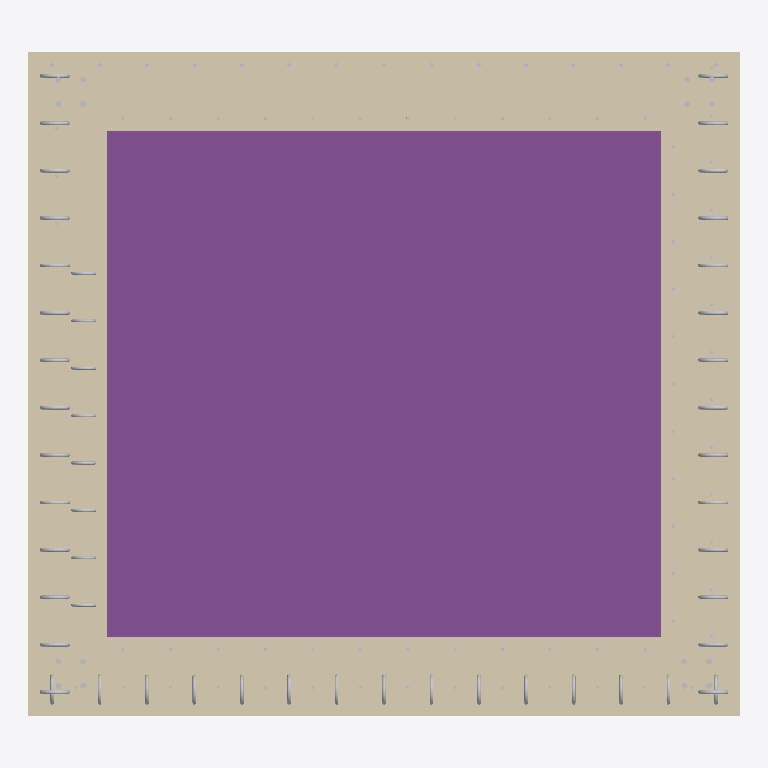
Plan cut of the same IFC building model at storey 'Liftschacht' (level -1.13 m, cut at 0.27 m), seen from above with north up, elements coloured by IFC class: 7 other elements (light grey), 4 walls (beige), 1 footing (purple). Cut surfaces are drawn darker.
Extent 2.2 m × 2.1 m × 2.2 m (x, y, z). Storeys (1): Liftschacht at -1.13 m. Elements (18): 13 IfcReinforcingBar, 4 IfcWallStandardCase, 1 IfcFooting.

HEADER;
FILE_DESCRIPTION(('IFC2x3 Coordination View'),'2;1');
FILE_NAME('export.ifc','2014-04-14T14:30:50',('Hahnebach Bernd'),(''),'The EXPRESS Data Manager Version 5.02.0100.02 : ','Allplan 2014.0 23.01.2014 - 15:01:43','');
FILE_SCHEMA(('IFC2X3'));
ENDSEC;
DATA;
#5=IFCPROJECT('1KvpqAbxiHuu6qT4QWihlb',#4,'',$,$,$,$,(#11,#38),#42);
#44=IFCSITE('0RoB5k6LDCfv5zauaLAO2B',#4,'Überbauung, 1000-1999, 100 pro Gebäude',$,$,#49,$,$,.ELEMENT.,$,$,$,$,$);
#53=IFCBUILDING('0gHQeTsGvCFexGEB4rdf_K',#4,'Gebäude A',$,$,#61,$,$,.ELEMENT.,$,$,$);
#73=IFCBUILDINGSTOREY('2wFtfi1V12nAnpWdM26RDC',#4,'Liftschacht',$,$,#71,$,$,.ELEMENT.,-1130.0);
#5754=IFCFOOTING('3YTosakmrE0ROeFZfq0SeQ',#4,' ',$,$,#5644,#5741,$,.NOTDEFINED.);
#11409=IFCWALLSTANDARDCASE('3TMwTHCrD89Pm9hkMuLJBP',#4,' ',$,$,#11345,#11346,$);
#11509=IFCWALLSTANDARDCASE('2ZJVRJP9DD6h6sU085rSrl',#4,' ',$,$,#11456,#11457,$);
#11609=IFCWALLSTANDARDCASE('0IpPnq09j96Q0L_M1wQe$5',#4,' ',$,$,#11556,#11557,$);
#11709=IFCWALLSTANDARDCASE('2mIMrjXEvAaAp$6Mci7Djc',#4,' ',$,$,#11656,#11657,$);
#19560=IFCREINFORCINGBAR('3IXI5QYEH1mfnItQcTdMoj',#4,' ',$,$,#19291,#19292,$,$,12.0,1.131,$,.NOTDEFINED.,$);
#21979=IFCREINFORCINGBAR('0C0yquPU1CZPlk7T1VOKtw',#4,' ',$,$,#21700,#21701,$,$,12.0,1.131,$,.NOTDEFINED.,$);
#19743=IFCREINFORCINGBAR('28mLF_Smb63fVJqXy32wMF',#4,' ',$,$,#19588,#19589,$,$,10.0,0.785,$,.NOTDEFINED.,$);
#19269=IFCREINFORCINGBAR('12mIq4oDXFavYrFuTiA35I',#4,' ',$,$,#19087,#19088,$,$,18.0,2.54,$,.NOTDEFINED.,$);
#20959=IFCREINFORCINGBAR('0gKW_joAT4ggalbB_514oK',#4,' ',$,$,#20546,#20547,$,$,10.0,0.785,$,.NOTDEFINED.,$);
#20073=IFCREINFORCINGBAR('1WL5Qy5fDE0eHcI$wv4Dst',#4,' ',$,$,#19768,#19769,$,$,10.0,0.785,$,.NOTDEFINED.,$);
#22202=IFCREINFORCINGBAR('3tzFrgO4jE3v8w7nbe_XYW',#4,' ',$,$,#22007,#22008,$,$,10.0,0.785,$,.NOTDEFINED.,$);
ENDSEC;